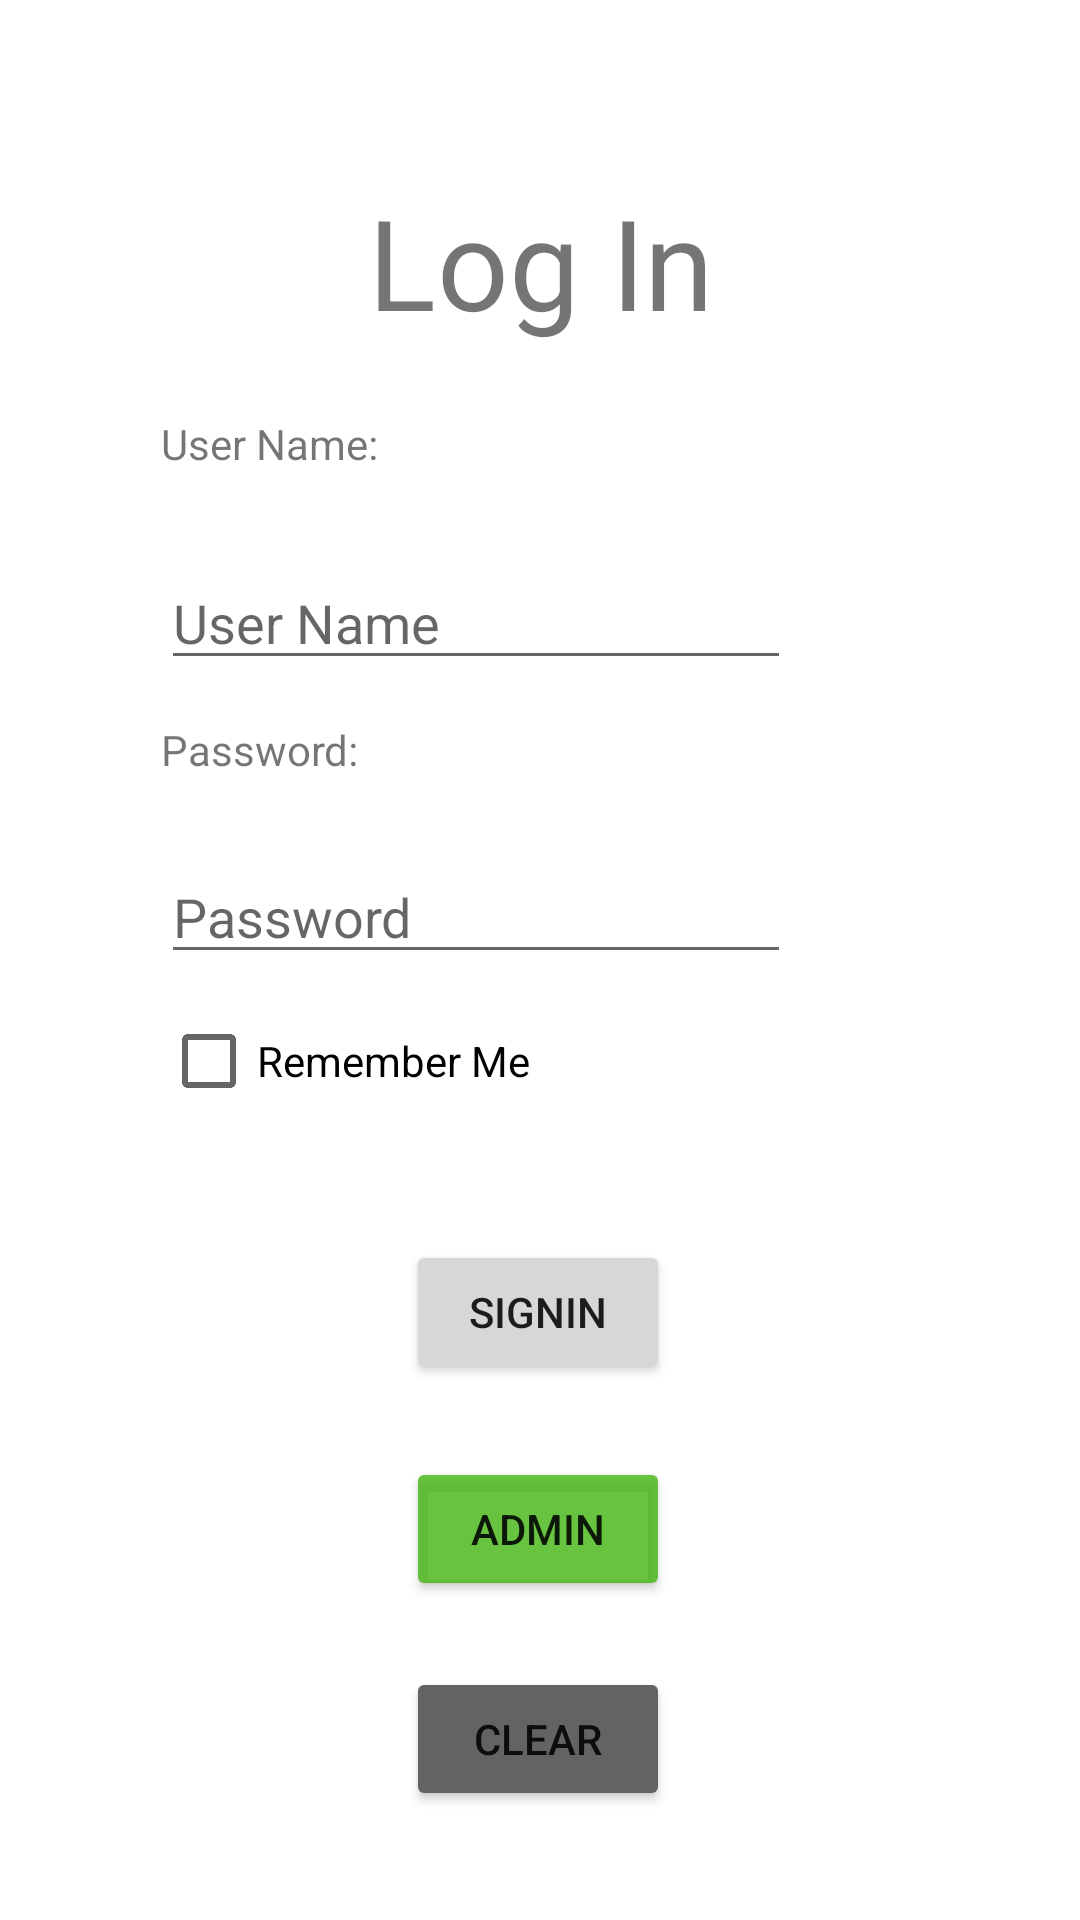

The Android layout XML behind this screen, and the referenced resources:
<!-- AndroidManifest.xml: application theme Theme.Skinly -->
<!-- res/layout/activity_main.xml -->
<?xml version="1.0" encoding="utf-8"?>

<androidx.constraintlayout.widget.ConstraintLayout xmlns:android="http://schemas.android.com/apk/res/android"
    xmlns:app="http://schemas.android.com/apk/res-auto"
    xmlns:tools="http://schemas.android.com/tools"
    android:layout_width="match_parent"
    android:layout_height="match_parent"
    tools:context=".MainActivity">

    <TextView
        android:id="@+id/logintextview"
        android:layout_width="wrap_content"
        android:layout_height="wrap_content"
        android:scaleX="3"
        android:scaleY="3"
        android:text="Log In"
        app:layout_constraintBottom_toBottomOf="parent"
        app:layout_constraintLeft_toLeftOf="parent"
        app:layout_constraintRight_toRightOf="parent"
        app:layout_constraintTop_toTopOf="parent"
        app:layout_constraintVertical_bias="0.125" />

    <TextView
        android:id="@+id/usernamelabel"
        android:layout_width="wrap_content"
        android:layout_height="wrap_content"
        android:text="User Name:"
        app:layout_constraintBottom_toBottomOf="parent"
        app:layout_constraintEnd_toEndOf="parent"
        app:layout_constraintHorizontal_bias="0.186"
        app:layout_constraintStart_toStartOf="parent"
        app:layout_constraintTop_toTopOf="parent"
        app:layout_constraintVertical_bias="0.223" />

    <EditText
        android:id="@+id/usernamelogin"
        android:layout_width="wrap_content"
        android:layout_height="wrap_content"
        android:layout_marginTop="28dp"
        android:ems="10"
        android:hint="User Name"
        android:inputType="textPersonName"
        app:layout_constraintStart_toStartOf="@+id/usernamelabel"
        app:layout_constraintTop_toBottomOf="@+id/usernamelabel" />

    <TextView
        android:id="@+id/passwordlabel"
        android:layout_width="wrap_content"
        android:layout_height="wrap_content"
        android:text="Password:"
        app:layout_constraintBottom_toBottomOf="parent"
        app:layout_constraintEnd_toEndOf="parent"
        app:layout_constraintHorizontal_bias="0.0"
        app:layout_constraintStart_toStartOf="@+id/usernamelabel"
        app:layout_constraintTop_toTopOf="parent"
        app:layout_constraintVertical_bias="0.387" />

    <EditText
        android:id="@+id/passwordlogin"
        android:layout_width="wrap_content"
        android:layout_height="wrap_content"
        android:layout_marginTop="24dp"
        android:ems="10"
        android:hint="Password"
        android:inputType="textPassword"
        app:layout_constraintStart_toStartOf="@+id/passwordlabel"
        app:layout_constraintTop_toBottomOf="@+id/passwordlabel" />

    <Button
        android:id="@+id/loginbutton"
        android:layout_width="wrap_content"
        android:layout_height="wrap_content"
        android:text="signin"
        app:layout_constraintBottom_toBottomOf="parent"
        app:layout_constraintEnd_toEndOf="parent"
        app:layout_constraintHorizontal_bias="0.498"
        app:layout_constraintStart_toStartOf="parent"
        app:layout_constraintTop_toTopOf="parent"
        app:layout_constraintVertical_bias="0.698" />

    <Button
        android:id="@+id/adminbutton"
        android:layout_width="wrap_content"
        android:layout_height="wrap_content"
        android:text="admin"
        app:backgroundTint="#CD43B512"
        app:layout_constraintBottom_toBottomOf="parent"
        app:layout_constraintEnd_toEndOf="parent"
        app:layout_constraintHorizontal_bias="0.498"
        app:layout_constraintStart_toStartOf="parent"
        app:layout_constraintTop_toBottomOf="@+id/loginbutton"
        app:layout_constraintVertical_bias="0.187" />

    <Button
        android:id="@+id/clearbutton"
        android:layout_width="wrap_content"
        android:layout_height="wrap_content"
        android:text="clear"
        app:backgroundTint="#636363"
        app:layout_constraintBottom_toBottomOf="parent"
        app:layout_constraintEnd_toEndOf="parent"
        app:layout_constraintHorizontal_bias="0.498"
        app:layout_constraintStart_toStartOf="parent"
        app:layout_constraintTop_toBottomOf="@+id/adminbutton"
        app:layout_constraintVertical_bias="0.375" />

    <CheckBox
        android:id="@+id/rememberme"
        android:layout_width="wrap_content"
        android:layout_height="wrap_content"
        android:text="Remember Me"
        app:layout_constraintBottom_toBottomOf="parent"
        app:layout_constraintEnd_toEndOf="parent"
        app:layout_constraintHorizontal_bias="0.0"
        app:layout_constraintStart_toStartOf="@+id/passwordlabel"
        app:layout_constraintTop_toTopOf="parent"
        app:layout_constraintVertical_bias="0.557" />

</androidx.constraintlayout.widget.ConstraintLayout>
<!-- resources referenced by this layout -->
<resources>
  <style name="Theme.Skinly" parent="Theme.MaterialComponents.DayNight.DarkActionBar">
          
          <item name="colorPrimary">@color/purple_500</item>
          <item name="colorPrimaryVariant">@color/purple_700</item>
          <item name="colorOnPrimary">@color/white</item>
          
          <item name="colorSecondary">@color/teal_200</item>
          <item name="colorSecondaryVariant">@color/teal_700</item>
          <item name="colorOnSecondary">@color/black</item>
          
          <item name="android:statusBarColor" tools:targetApi="l">?attr/colorPrimaryVariant</item>
          
      </style>
  <!-- not gathered from this repository: default colours our renderer supplied (Android Studio template values) -->
  <color name="purple_500">#FF6200EE</color>
  <color name="purple_700">#FF3700B3</color>
  <color name="teal_200">#FF03DAC5</color>
  <color name="teal_700">#FF018786</color>
  <color name="black">#FF000000</color>
  <color name="white">#FFFFFFFF</color>
</resources>
